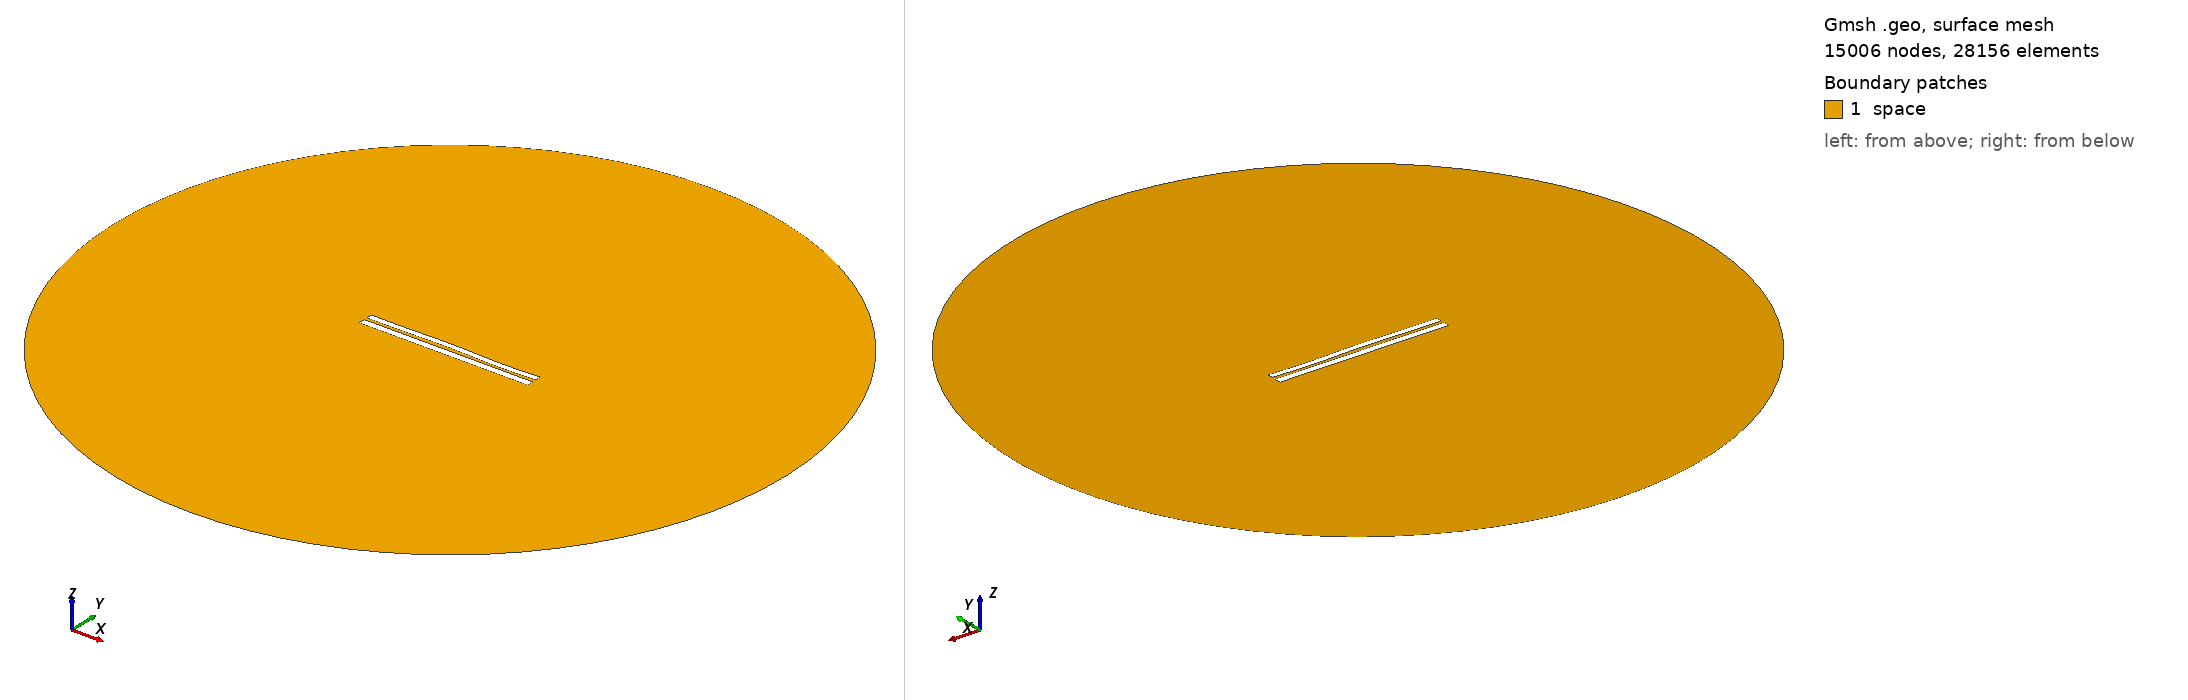

Gmsh geometry script, surface-meshed: 15006 nodes, 28156 surface elements. Boundary patches (legend numbers): 1 space. Left view from above one corner, right view from below the opposite corner. Legend entries are the model's physical surfaces. The drawing asked Gmsh for element sizes between 1% and 20% of the model's largest extent; the script's own settings can give other sizes.

=== 862.geo (drawn) ===
//---------------------------------------
// Geometry kernel
//---------------------------------------

SetFactory("OpenCASCADE");



//---------------------------------------
// Parameters of the geometry
//---------------------------------------

// Overetch of the upper plate
overetch = 0.25;

// Distance between the plates
distance = 1.5;

// Discretization over the x axis (for the deformation)
nx = 50; 

// Length of the plate
L = 100 - overetch; 

// Number of modes
n = 4; 

// 1st mode coefficient
coeff(1) = 0.0;
beta(1) = 0.596864 * 3.1415926535 / L;

// 2nd mode coefficient
coeff(2) = 0.15;
beta(2) = 1.49418 * 3.1415926535 / L;

// 3rd mode coefficient
coeff(3) = 0.15;
beta(3) = 2.50025 * 3.1415926535 / L;

// 4th mode coefficient
coeff(4) = -0.15;
beta(4) = 3.49999 * 3.1415926535 / L;



//---------------------------------------
// Upper plate (deformed rectangle)
//---------------------------------------

// Coordiantes of the upper plate
xmin = -50;
xmax = 50 - overetch;

// Height of the upper plate
yheight = 4 - 2 * overetch;

// Indexes of the points
UpperID[] = {};
LowerID[] = {};
LeftID[] = {};
RightID[] = {};

// Point index
p = 1;

// Horizontal edges
For i In {1:nx}
    x = xmin + (i-1)*(xmax - xmin)/(nx-1);

    y_bottom = distance / 2 + overetch;
    For j In {1:n}
        C = (Cosh(beta(j)*L) + Cos(beta(j)*L)) / (Sinh(beta(j)*L) + Sin(beta(j)*L));
        y_bottom  = y_bottom + coeff(j) * (Cosh(beta(j)*(x+50)) - Cos(beta(j)*(x+50)) - C * (Sinh(beta(j)*(x+50)) - Sin(beta(j)*(x+50))));
    EndFor

    y_top = y_bottom + yheight;

    Point(p) = {x, y_top, 0, 1.0};
    UpperID[i] = p;
    p = p + 1;

    Point(p) = {x, y_bottom, 0, 1.0};
    LowerID[i] = p;
    p = p + 1;
EndFor

// Create point lists
UpperPts[] = {}; LowerPts[] = {};
For i In {1:nx}
  UpperPts[] += {UpperID[i]};
  LowerPts[] += {LowerID[i]};
EndFor

// Build splines
Spline(1) = {UpperPts[]};
Spline(2) = {LowerPts[]};
Line(3) = {LowerPts[nx-1], UpperPts[nx-1]};
Line(4) = {LowerPts[0], UpperPts[0]};

// Build the plane surface
Curve Loop(1) = {2, 3, -1, -4};
Plane Surface(1) = {1};



//---------------------------------------
// Lower plate (rectangle)
//---------------------------------------

// Vertices
Point(1001) = {-50, -1, 0, 1.0};
Point(1002) = { 50, -1, 0, 1.0};
Point(1003) = { 50,  -5, 0, 1.0};
Point(1004) = {-50,  -5, 0, 1.0};

// Edges
Line(5) = {1001, 1002};
Line(6) = {1002, 1003};
Line(7) = {1003, 1004};
Line(8) = {1004, 1001};

// Plane surface
Line Loop(2) = {5, 6, 7, 8};
Plane Surface(2) = {2}; 



//---------------------------------------
// Outer (fictious) boundary
//---------------------------------------

// Points
Point(1005) = {0, 0, 0};       // Center
Point(1006) = {200, 0, 0};     // Start point
Point(1007) = {0, 200, 0};     // 90 degrees
Point(1008) = {-200, 0, 0};    // 180 degrees
Point(1009) = {0, -200, 0};    // 270 degrees

// Circle arcs (each needs start, center, end)
Circle(9) = {1006, 1005, 1007};
Circle(10) = {1007, 1005, 1008};
Circle(11) = {1008, 1005, 1009};
Circle(12) = {1009, 1005, 1006};

// Plane surface for the entire domain
Curve Loop(3) = {9, 10, 11, 12};
Surface(3) = {3};

// Subtract the plates from the whole domain to obtain the actual domain where we want to solve the equations
BooleanDifference{ Surface{3}; Delete; }{ Surface{1}; Surface{2}; Delete; }




//---------------------------------------
// Transfinite Lines/Curves
//---------------------------------------

// Set the number of points on the boundaries
r = 12;
d = 0.15;

// Plates
Transfinite Curve {1} = 50*r/4 Using Progression 1;
Transfinite Line {2} = 50*r Using Progression 1;
Transfinite Curve {3, 4} = 2*r Using Progression 1+d;
Transfinite Line {5} = 50*r Using Progression 1;
Transfinite Line {7} = 50*r/4 Using Progression 1;
Transfinite Line {6} = 2*r Using Progression 1+d;
Transfinite Line {8} = 2*r Using Progression 1-d;

// Outer boundary
Transfinite Line {9, 10, 11, 12} = 20 Using Progression 1;



//---------------------------------------
// Physical groups
//---------------------------------------                

// Physical curves (boundaries)
Physical Line("force_segment", 10) = {2};
Physical Line("upper_plate", 11) = {1, 3, 4};
Physical Line("lower_plate", 12) = {5, 6, 7, 8};
Physical Line("boundary", 20) = {9, 10, 11, 12};

// Physical Surfaces
Physical Surface("space", 30) = {3};



//---------------------------------------
// 6. Generate the Mesh
//---------------------------------------

// 2D mesh generation
Mesh 2;
